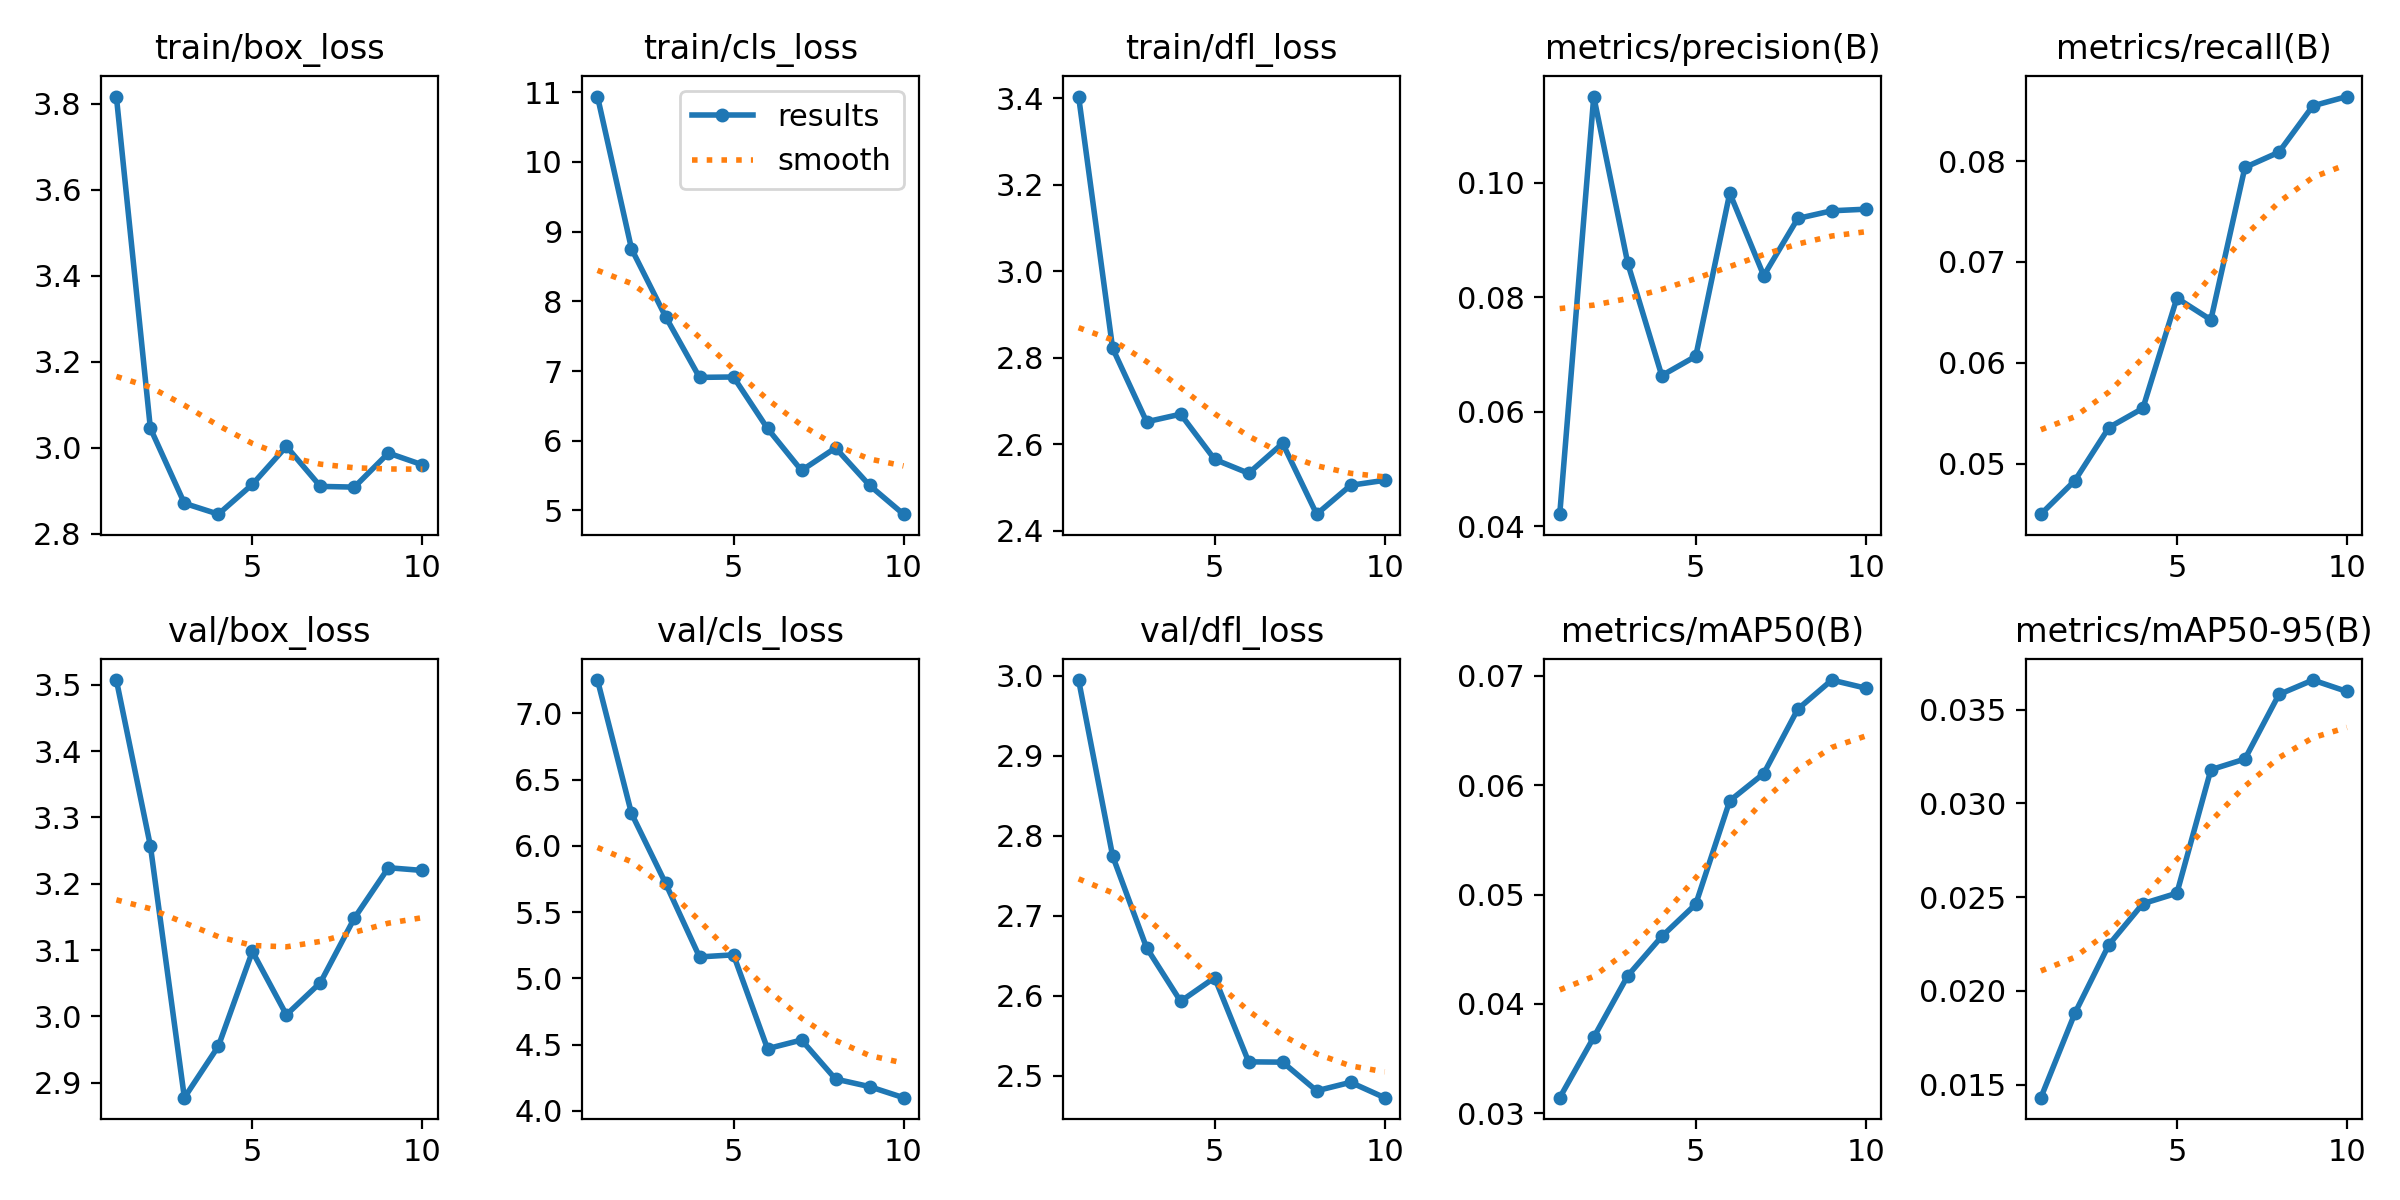

Source data for this figure (header and first rows):
epoch, train/box_loss, train/cls_loss, train/dfl_loss, metrics/precision(B), metrics/recall(B), metrics/mAP50(B), metrics/mAP50-95(B), val/box_loss, val/cls_loss, val/dfl_loss, replay_loss, lr/pg0, lr/pg1, lr/pg2
1, 3.817, 10.94, 3.404, 0.04209, 0.04499, 0.03144, 0.01431, 3.507, 7.252, 2.995, 0.5256, 0.0001748, 0.0001748, 0.0001748
2, 3.046, 8.754, 2.822, 0.115, 0.04832, 0.03696, 0.01881, 3.257, 6.244, 2.775, 0.3438, 0.0003155, 0.0003155, 0.0003155
3, 2.871, 7.782, 2.652, 0.0859, 0.05358, 0.04258, 0.02246, 2.878, 5.718, 2.66, 0.2315, 0.0004215, 0.0004215, 0.0004215
4, 2.846, 6.909, 2.669, 0.06629, 0.05549, 0.04617, 0.02465, 2.955, 5.161, 2.593, 0.2094, 0.0003698, 0.0003698, 0.0003698
5, 2.915, 6.915, 2.565, 0.06967, 0.06642, 0.04912, 0.02521, 3.098, 5.177, 2.623, 0.2418, 0.0003177, 0.0003177, 0.0003177
6, 3.003, 6.176, 2.533, 0.09816, 0.06426, 0.05857, 0.03179, 3.002, 4.468, 2.517, 0.1646, 0.0002656, 0.0002656, 0.0002656
7, 2.91, 5.574, 2.602, 0.08374, 0.07937, 0.06106, 0.03236, 3.051, 4.534, 2.517, 0.2555, 0.0002136, 0.0002136, 0.0002136
8, 2.909, 5.898, 2.438, 0.09373, 0.08088, 0.06694, 0.0358, 3.148, 4.239, 2.481, 0.4196, 0.0001615, 0.0001615, 0.0001615
9, 2.988, 5.361, 2.505, 0.09507, 0.08548, 0.0696, 0.03657, 3.224, 4.182, 2.492, 0.2704, 0.0001094, 0.0001094, 0.0001094
10, 2.96, 4.947, 2.517, 0.09535, 0.0864, 0.06886, 0.03596, 3.22, 4.098, 2.473, 0.1264, 5.7334e-05, 5.7334e-05, 5.7334e-05
